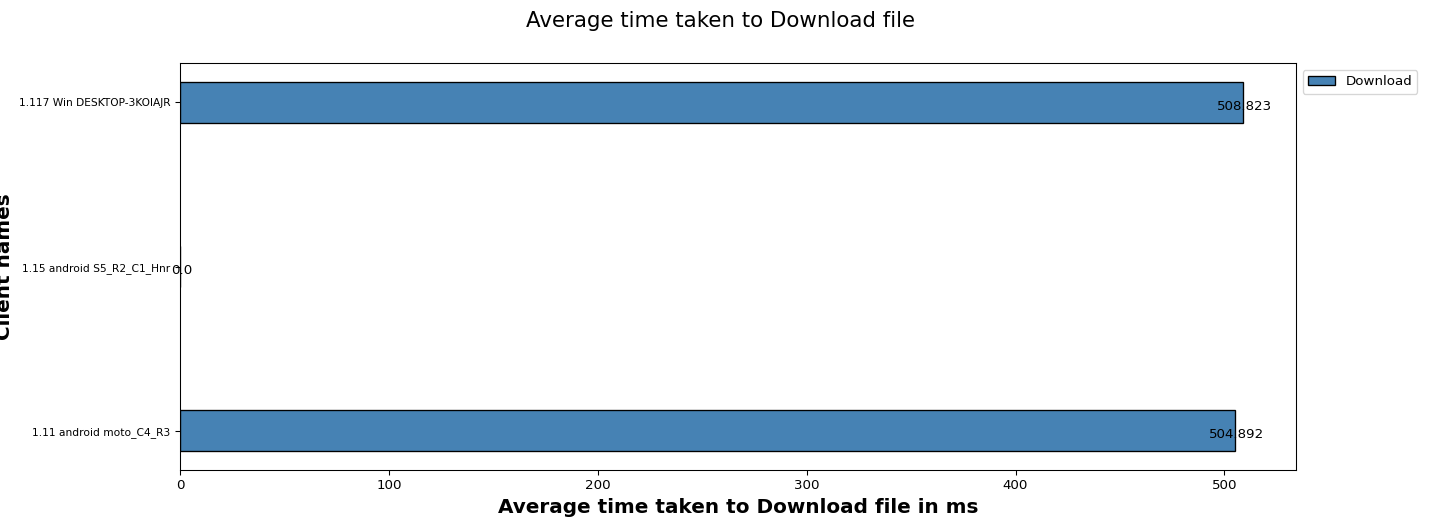

The data file committed next to this chart (first rows):
Client names, Download
1.11 android moto_C4_R3, 504.9
1.15 android S5_R2_C1_Hnr, 0.00
1.117 Win DESKTOP-3KOIAJR, 508.8
